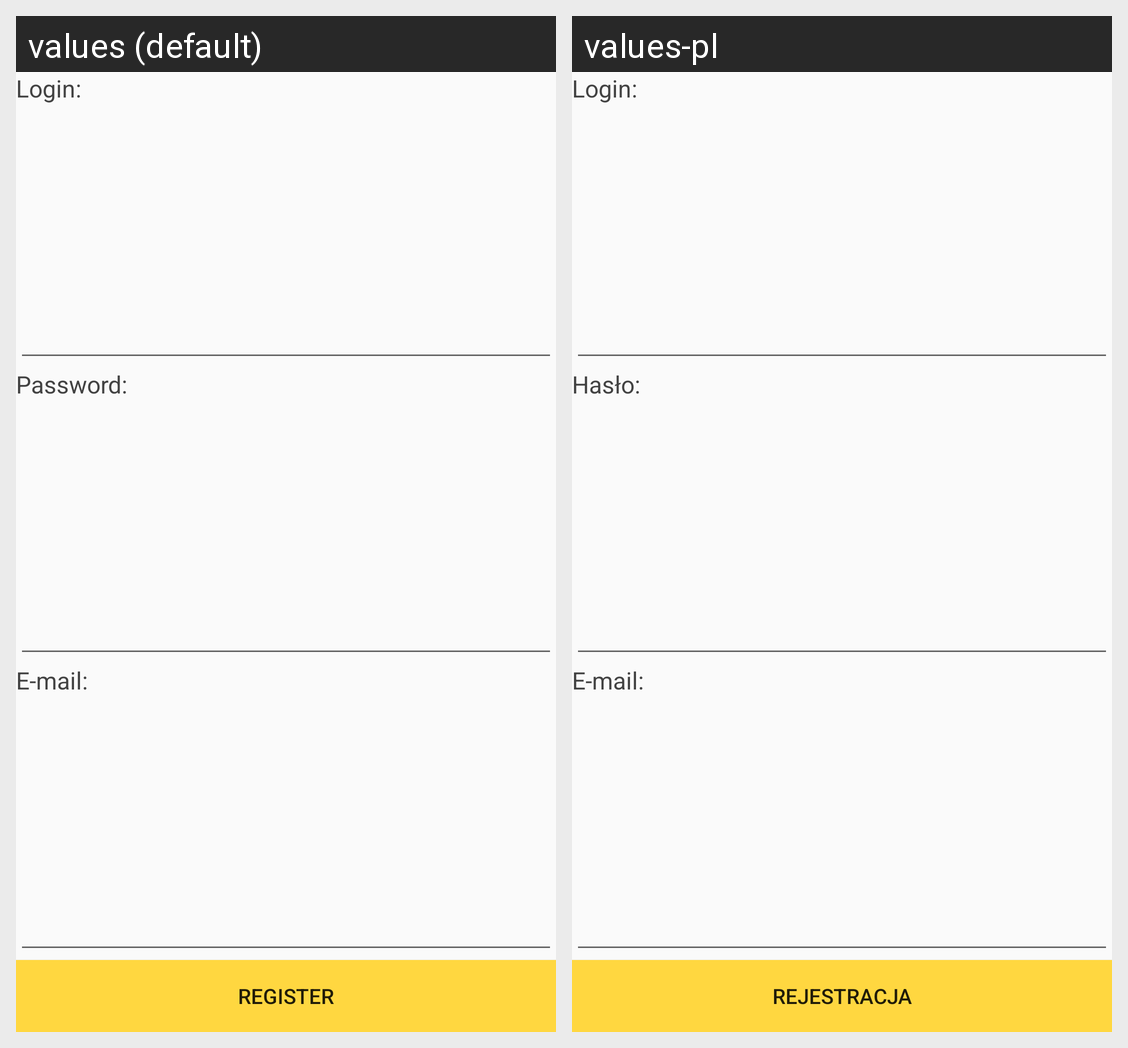

Strings drawn on this Android screen and how each of the app's shown locales translates them:
Android screen res/layout/fragment_register.xml rendered under 2 locales, left to right: values (default), values-pl. Device: Nexus 5 (rendered at 1080×1920; each locale shown at half size, 540×960, under a caption strip naming it); theme AppTheme.
Strings drawn on this screen, with the default value and each locale's value (text and hints the layout hard-codes, and strings that could not be matched under every locale, appear in the picture but are not listed):

login_prompt
  values: Login:
  values-pl: Login:

password_prompt
  values: Password:
  values-pl: Hasło:

mail_prompt
  values: E-mail:
  values-pl: E-mail:

register
  values: Register
  values-pl: Rejestracja
